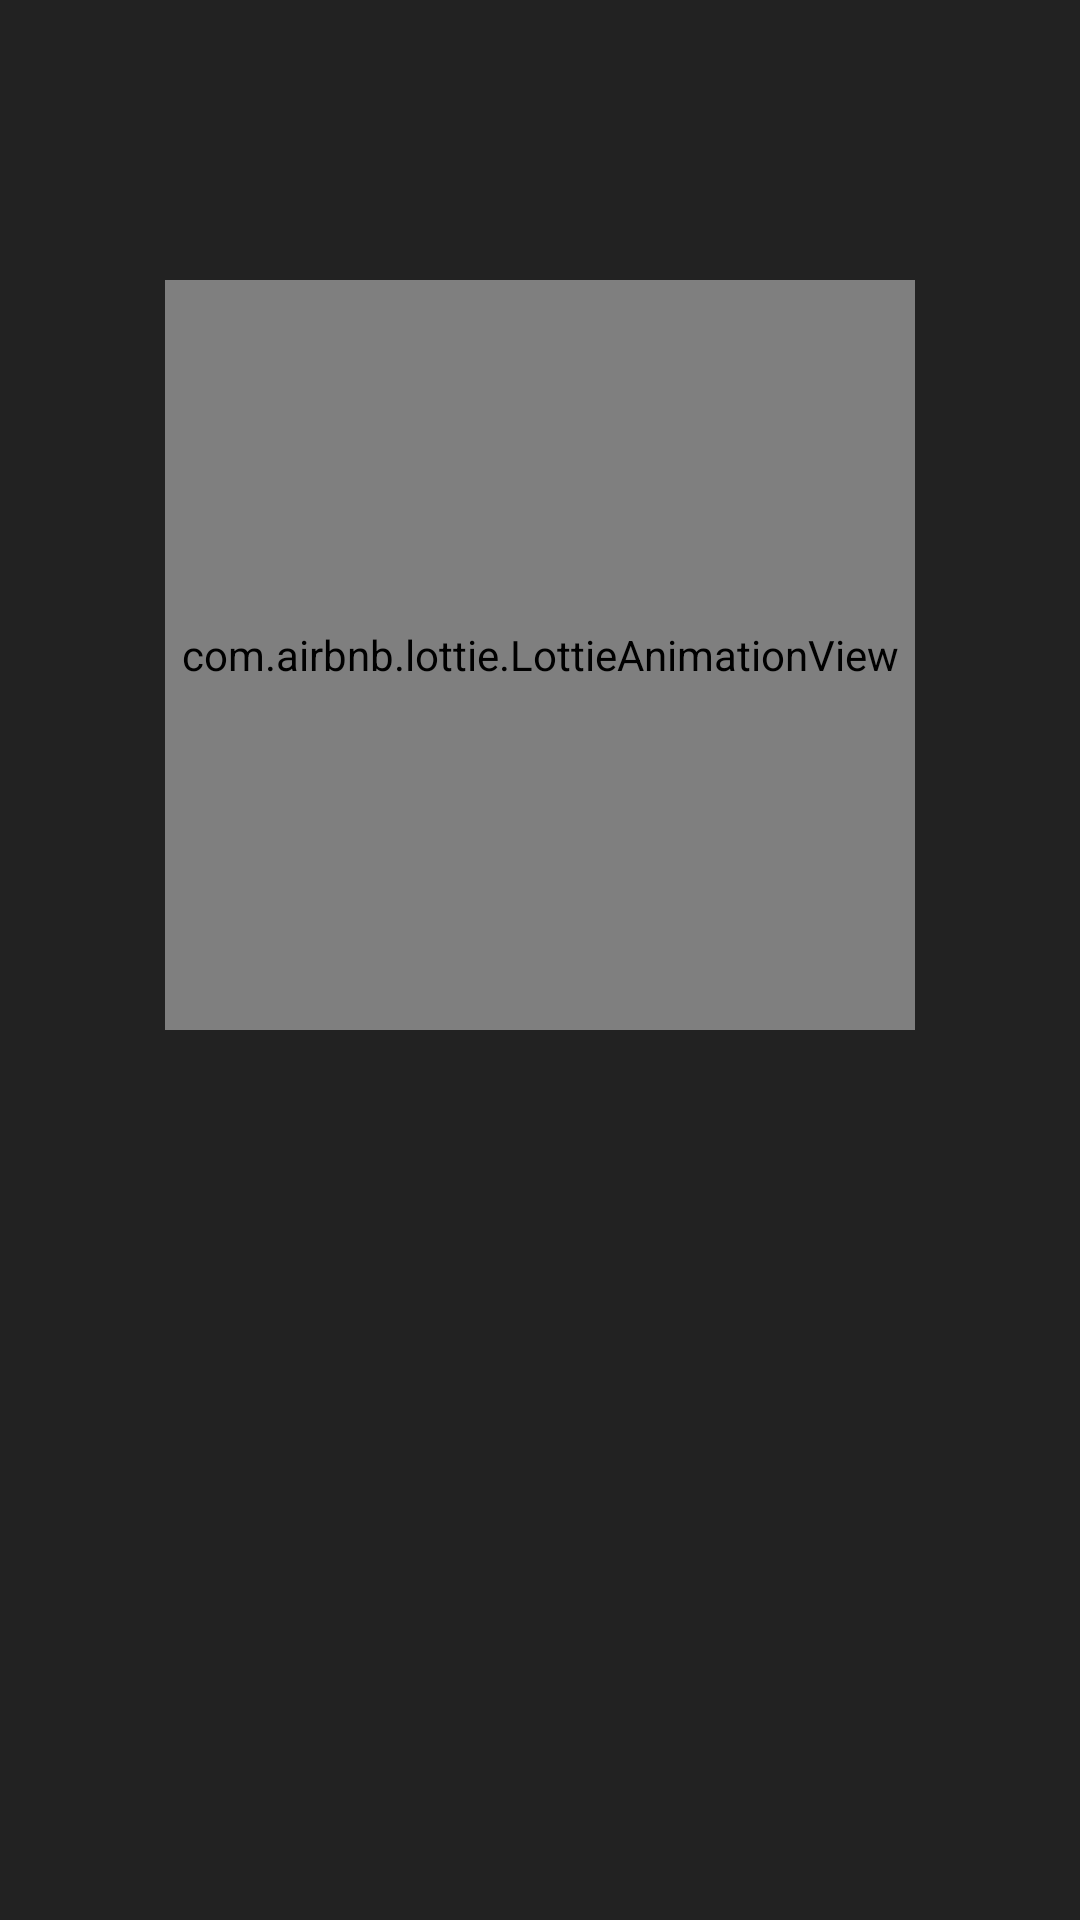

Reconstruct the res/layout file that produces this screen, plus the resources it refers to.
<!-- AndroidManifest.xml: application theme AppTheme -->
<!-- res/layout/fragment_about.xml -->
<?xml version="1.0" encoding="utf-8"?>
<androidx.constraintlayout.widget.ConstraintLayout xmlns:android="http://schemas.android.com/apk/res/android"
    xmlns:app="http://schemas.android.com/apk/res-auto"
    xmlns:tools="http://schemas.android.com/tools"
    android:layout_width="match_parent"
    android:layout_height="match_parent"
    android:background="@color/darkBg"
    tools:context=".ui.fragments.AboutFragment">

    <TextView
        android:id="@+id/about_title"
        android:layout_width="wrap_content"
        android:layout_height="wrap_content"
        android:layout_marginTop="32dp"
        android:fontFamily="@font/roboto_bold"
        android:textColor="@android:color/white"
        android:textSize="22sp"
        app:layout_constraintEnd_toEndOf="parent"
        app:layout_constraintStart_toStartOf="parent"
        app:layout_constraintTop_toTopOf="parent"
        tools:text="Hi there im juan sandoval" />


    <com.airbnb.lottie.LottieAnimationView
        android:id="@+id/splashAnimation"
        android:layout_width="250dp"
        android:layout_height="250dp"
        android:layout_gravity="center"
        android:layout_marginTop="32dp"
        app:layout_constraintEnd_toEndOf="parent"
        app:layout_constraintStart_toStartOf="parent"
        app:layout_constraintTop_toBottomOf="@+id/about_title"
        app:lottie_autoPlay="true"
        app:lottie_fileName="animation/developer_anim.json"
        app:lottie_loop="true" />

    <TextView
        android:id="@+id/about_description"
        android:layout_width="0dp"
        android:layout_height="wrap_content"
        android:layout_marginTop="32dp"
        android:fontFamily="@font/roboto_bold"
        android:gravity="center"
        android:textAlignment="center"
        android:textColor="@android:color/white"
        android:textSize="22sp"
        app:layout_constraintEnd_toEndOf="@+id/about_title"
        app:layout_constraintStart_toStartOf="@+id/about_title"
        app:layout_constraintTop_toBottomOf="@+id/splashAnimation"
        tools:text="Description" />

    <TextView
        android:id="@+id/about_description2"
        android:layout_width="0dp"
        android:layout_height="wrap_content"
        android:layout_marginTop="32dp"
        android:fontFamily="@font/roboto_bold"
        android:gravity="center"
        android:textAlignment="center"
        android:textColor="@android:color/white"
        android:textSize="22sp"
        app:layout_constraintEnd_toEndOf="@+id/about_description"
        app:layout_constraintStart_toStartOf="@+id/about_description"
        app:layout_constraintTop_toBottomOf="@+id/about_description"
        tools:text="Description" />
</androidx.constraintlayout.widget.ConstraintLayout>
<!-- resources referenced by this layout -->
<resources>
  <color name="darkBg">#222222</color>
  <style name="AppTheme" parent="Theme.MaterialComponents.Light.DarkActionBar">
          
          <item name="colorPrimary">@color/colorPrimary</item>
          <item name="colorPrimaryDark">@color/colorPrimaryDark</item>
          <item name="android:background">@color/transparent</item>
          <item name="colorAccent">@color/colorAccent</item>
      </style>
  <color name="colorPrimary">#03A9F4</color>
  <color name="colorPrimaryDark">#0288D1</color>
  <color name="transparent">#00000000</color>
  <color name="colorAccent">#4fa881</color>
</resources>
